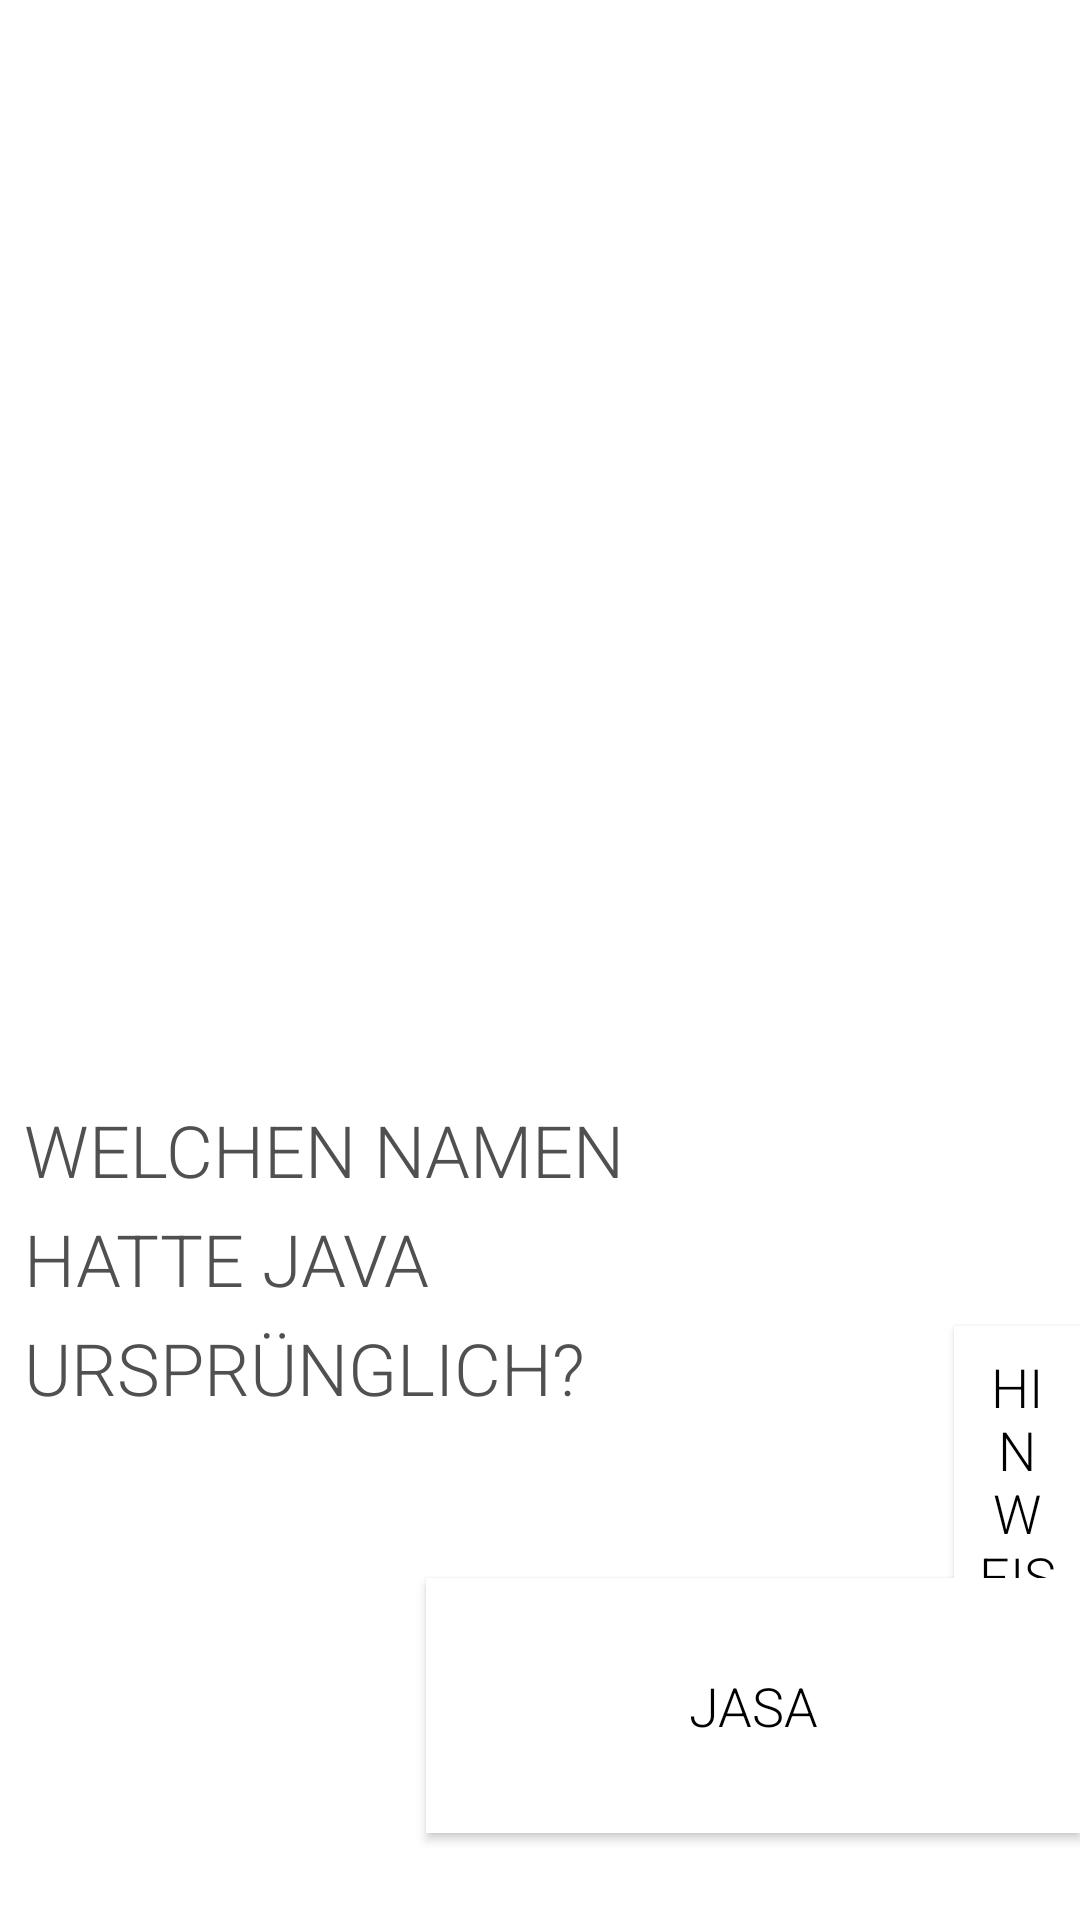

Here is an Android app screen rendered from its layout file. Give the layout XML and the strings, colors and styles it references.
<!-- AndroidManifest.xml: application theme Theme.QuizMe_Layout -->
<!-- res/layout/activity_main2.xml -->
<?xml version="1.0" encoding="utf-8"?>
<RelativeLayout xmlns:android="http://schemas.android.com/apk/res/android"
    xmlns:app="http://schemas.android.com/apk/res-auto"
    xmlns:tools="http://schemas.android.com/tools"
    android:layout_width="match_parent"
    android:layout_height="match_parent"
    tools:context=".MainActivity"
    android:background="@drawable/hintergrund">


    <Button
        android:id="@+id/quit2"
        android:layout_width="175dp"
        android:layout_height="wrap_content"
        android:layout_alignParentStart="true"
        android:layout_alignParentTop="true"
        android:layout_centerInParent="true"
        android:layout_marginStart="318dp"
        android:layout_marginTop="442dp"
        android:background="@color/white"
        android:fontFamily="sans-serif-light"
        android:padding="8dp"
        android:text="Hinweis"
        android:textColor="@color/black"
        android:textSize="18sp" />

    <TextView
        android:id="@+id/textView2"
        android:layout_width="wrap_content"
        android:layout_height="wrap_content"
        android:layout_alignParentStart="true"
        android:layout_alignParentTop="true"
        android:layout_centerHorizontal="true"
        android:layout_marginStart="23dp"
        android:layout_marginTop="1088dp"
        android:fontFamily="sans-serif-light"
        android:text="@string/quizme"
        android:textAlignment="center"
        android:textAllCaps="false"
        android:textColor="#505050"
        android:textSize="24sp" />

    <TextView
        android:id="@+id/textView"
        android:layout_width="wrap_content"
        android:layout_height="wrap_content"
        android:layout_alignParentTop="true"
        android:layout_alignParentEnd="true"
        android:layout_centerInParent="true"
        android:layout_marginTop="359dp"
        android:layout_marginEnd="123dp"
        android:fontFamily="sans-serif-light"
        android:lineSpacingExtra="8sp"
        android:padding="8dp"
        android:text="Welchen Namen hatte Java ursprünglich?"
        android:textAllCaps="true"
        android:textColor="#505050"
        android:textSize="24sp" />

    <Button
        android:id="@+id/choice1"
        android:layout_width="247dp"
        android:layout_height="85dp"
        android:layout_alignParentStart="true"
        android:layout_alignParentTop="true"
        android:layout_centerVertical="true"
        android:layout_marginStart="142dp"
        android:layout_marginTop="526dp"
        android:background="@color/white"
        android:fontFamily="sans-serif-light"
        android:padding="8dp"
        android:text="Jasa"
        android:textColor="@color/black"
        android:textSize="18sp" />

    <Button
        android:id="@+id/choice2"
        android:layout_width="247dp"
        android:layout_height="85dp"
        android:layout_alignParentStart="true"
        android:layout_alignParentTop="true"
        android:layout_centerVertical="true"
        android:layout_marginStart="425dp"
        android:layout_marginTop="528dp"
        android:background="@color/white"
        android:fontFamily="sans-serif-light"
        android:padding="8dp"
        android:text="Chai"
        android:textColor="@color/black"
        android:textSize="18sp" />

    <Button
        android:id="@+id/choice3"
        android:layout_width="247dp"
        android:layout_height="85dp"
        android:layout_alignParentStart="true"
        android:layout_alignParentTop="true"
        android:layout_centerVertical="true"
        android:layout_marginStart="148dp"
        android:layout_marginTop="649dp"
        android:background="@color/white"
        android:fontFamily="sans-serif-light"
        android:padding="8dp"
        android:text="Oak"
        android:textColor="@color/black"
        android:textSize="18sp" />

    <Button
        android:id="@+id/choice4"
        android:layout_width="247dp"
        android:layout_height="85dp"
        android:layout_alignParentStart="true"
        android:layout_alignParentTop="true"
        android:layout_centerVertical="true"
        android:layout_marginStart="425dp"
        android:layout_marginTop="647dp"
        android:background="@color/white"
        android:fontFamily="sans-serif-light"
        android:padding="8dp"
        android:text="Lase"
        android:textColor="@color/black"
        android:textSize="18sp" />

    <Button
        android:id="@+id/quit"
        android:layout_width="175dp"
        android:layout_height="wrap_content"
        android:layout_alignParentStart="true"
        android:layout_alignParentTop="true"
        android:layout_centerInParent="true"
        android:layout_marginStart="325dp"
        android:layout_marginTop="764dp"
        android:background="@color/white"
        android:fontFamily="sans-serif-light"
        android:padding="8dp"
        android:text="abbrechen"
        android:textColor="@color/black"
        android:textSize="18sp" />

</RelativeLayout>
<!-- resources referenced by this layout -->
<resources>
  <color name="black">#FF000000</color>
  <color name="white">#FFFFFFFF</color>
  <string name="quizme">QuizMe</string>
  <style name="Theme.QuizMe_Layout" parent="Theme.MaterialComponents.DayNight.DarkActionBar">
          
  
          <item name="colorPrimary">@color/teal_700</item>
          <item name="colorPrimaryVariant">@color/purple_700</item>
          <item name="colorOnPrimary">@color/white</item>
  
          
          
          
          
          
      </style>
  <color name="teal_700">#FF018786</color>
  <!-- not gathered from this repository: default colours our renderer supplied (Android Studio template values) -->
  <color name="purple_700">#FF3700B3</color>
</resources>
